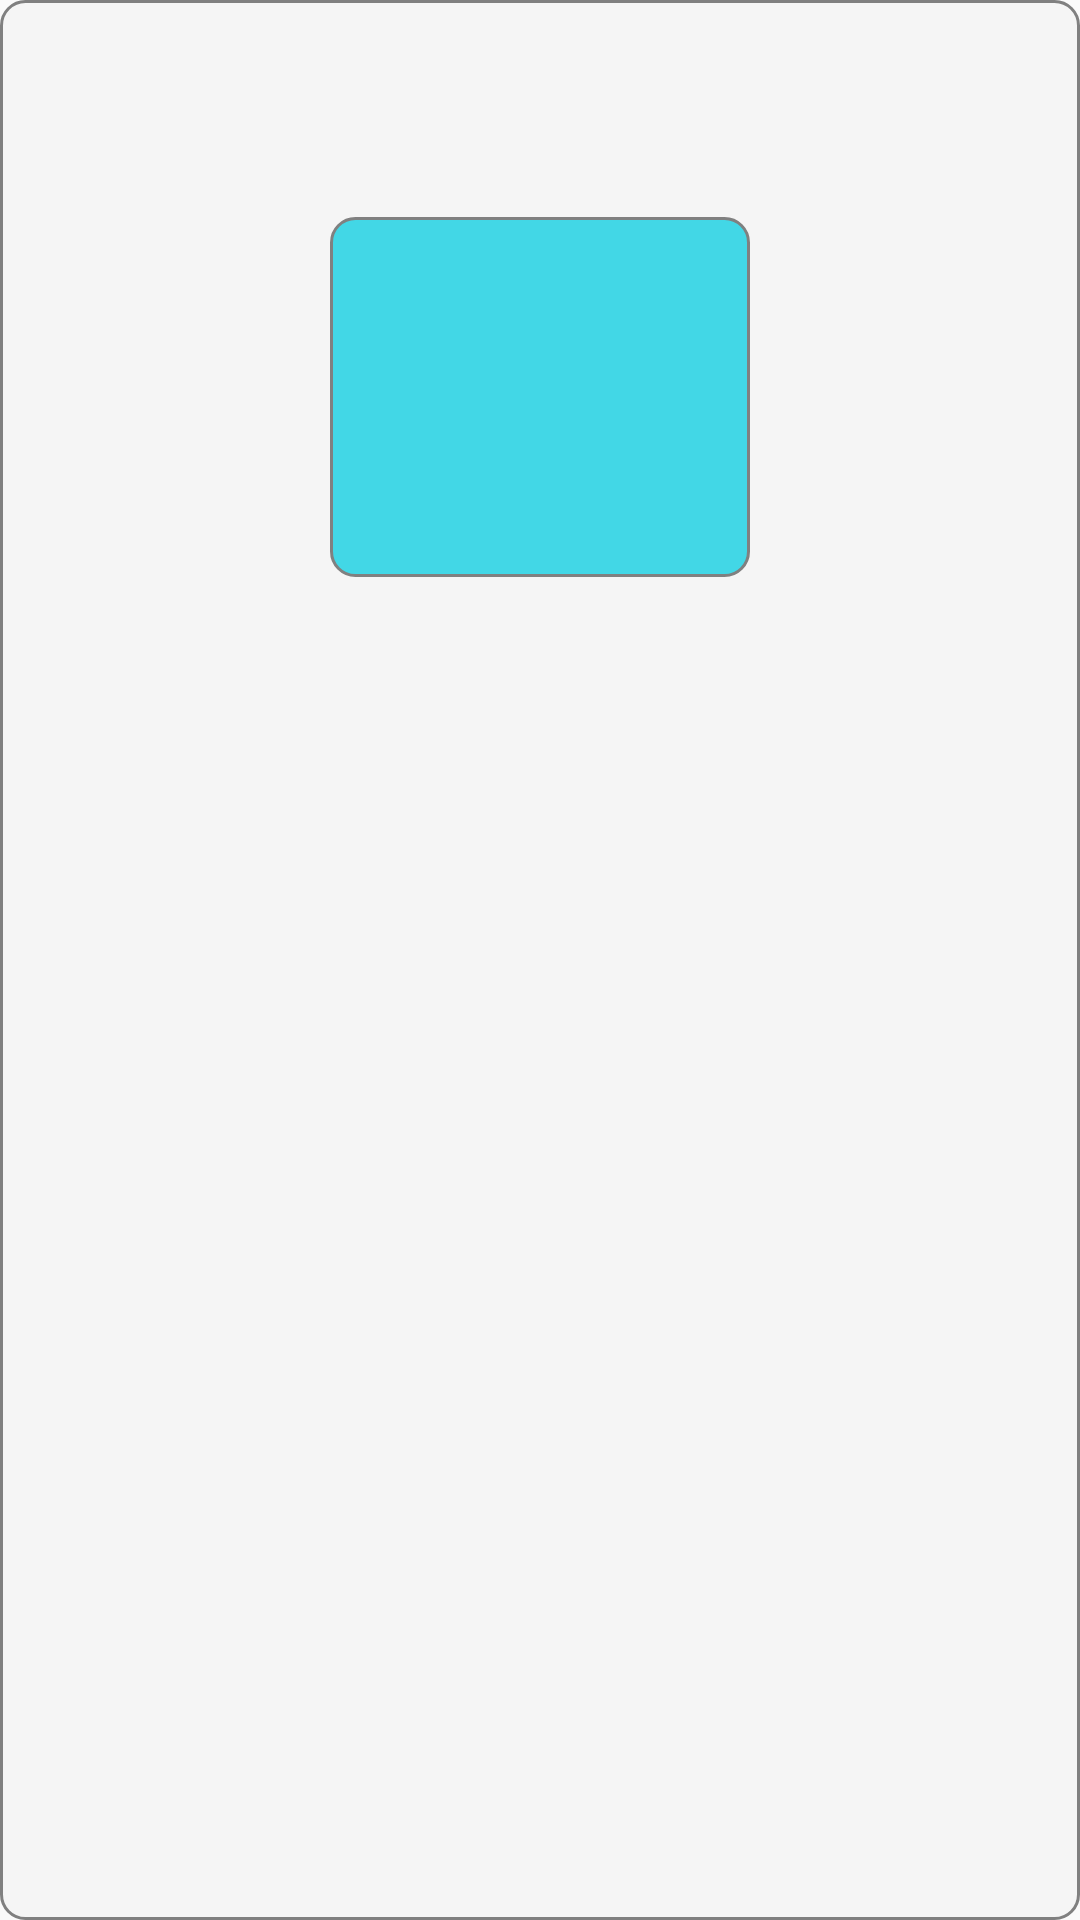

The Android layout XML behind this screen, and the referenced resources:
<!-- AndroidManifest.xml: application theme Theme.CoffeStoreApp -->
<!-- res/layout/custom_layout_displaytable.xml -->
<?xml version="1.0" encoding="utf-8"?>
<RelativeLayout xmlns:android="http://schemas.android.com/apk/res/android"
    xmlns:app="http://schemas.android.com/apk/res-auto"
    android:layout_width="wrap_content"
    android:layout_height="wrap_content"

    android:padding="20dp"
    android:layout_margin="20dp"
    android:background="@drawable/border_radius_light">

    <TextView
        android:id="@+id/txt_customtable_tableName"
        android:layout_width="wrap_content"
        android:layout_height="wrap_content"
        android:textSize="24sp"
        android:textStyle="bold"
        android:textColor="@color/black"
        android:layout_centerHorizontal="true"
        android:paddingBottom="8dp"
        />

    <ImageView
        android:id="@+id/img_customtable_table"
        android:layout_width="140dp"
        android:layout_height="120dp"
        android:src="@drawable/ic_baseline_event_seat_40"
        android:layout_below="@id/txt_customtable_tableName"
        android:layout_marginTop="12dp"
        android:background="@drawable/border_radius_primary"
        android:padding="8dp"
        android:layout_centerHorizontal="true"
        />

    <ImageView
        android:id="@+id/img_customtable_callOrder"
        android:layout_width="40dp"
        android:layout_height="40dp"
        android:layout_below="@id/img_customtable_table"
        android:layout_alignParentStart="true"
        android:layout_marginTop="16dp"
        android:background="@drawable/border_radius"
        android:padding="8dp"
        android:src="@drawable/ic_baseline_fastfood_24"
        android:visibility="invisible" />

    <ImageView
        android:id="@+id/img_customtable_pay"
        android:layout_width="40dp"
        android:layout_height="40dp"
        android:src="@drawable/ic_baseline_payments_24"
        android:background="@drawable/border_radius"
        android:padding="8dp"
        android:layout_below="@id/img_customtable_table"
        android:layout_marginTop="16dp"
        android:layout_toEndOf="@id/img_customtable_callOrder"
        android:layout_marginStart="16dp"
        android:visibility="invisible"
        />

    <ImageView
        android:id="@+id/img_customtable_pressButton"
        android:layout_width="40dp"
        android:layout_height="40dp"
        android:src="@drawable/ic_baseline_backspace_24"
        android:background="@drawable/border_radius"
        android:padding="8dp"
        android:layout_below="@id/img_customtable_table"
        android:layout_marginTop="16dp"
        android:layout_toEndOf="@id/img_customtable_pay"
        android:layout_marginStart="16dp"
        android:visibility="invisible"
        />
</RelativeLayout>
<!-- resources referenced by this layout -->
<resources>
  <color name="black">#FF000000</color>
  <!-- drawable border_radius (drawable) -->
  <?xml version="1.0" encoding="UTF-8"?>
  <shape xmlns:android="http://schemas.android.com/apk/res/android">
  
      <solid android:color="#FF9EE7F1"/>
      <corners android:radius="8dp"/>
      <padding android:left="0dp" android:top="0dp" android:right="0dp" android:bottom="0dp" />
  </shape>
  <!-- drawable border_radius_light (drawable) -->
  <shape xmlns:android="http://schemas.android.com/apk/res/android">
      <solid android:color="@color/lightwhite"/>
      <corners android:radius="8dp"/>
      <stroke android:width="1dp" android:color="@color/gray"/>
  </shape>
  <!-- drawable border_radius_primary (drawable) -->
  <shape xmlns:android="http://schemas.android.com/apk/res/android">
      <solid android:color="@color/colorPrimary"/>
      <corners android:radius="8dp"/>
      <stroke android:width="1dp" android:color="@color/gray"/>
  </shape>
  <!-- drawable ic_baseline_backspace_24 (drawable) -->
  <vector android:height="24dp" android:tint="@color/black"
      android:viewportHeight="24" android:viewportWidth="24"
      android:width="24dp" xmlns:android="http://schemas.android.com/apk/res/android">
      <path android:fillColor="@android:color/white" android:pathData="M22,3L7,3c-0.69,0 -1.23,0.35 -1.59,0.88L0,12l5.41,8.11c0.36,0.53 0.9,0.89 1.59,0.89h15c1.1,0 2,-0.9 2,-2L24,5c0,-1.1 -0.9,-2 -2,-2zM19,15.59L17.59,17 14,13.41 10.41,17 9,15.59 12.59,12 9,8.41 10.41,7 14,10.59 17.59,7 19,8.41 15.41,12 19,15.59z"/>
  </vector>
  <!-- drawable ic_baseline_fastfood_24 (drawable) -->
  <vector android:height="24dp" android:tint="@color/black"
      android:viewportHeight="24" android:viewportWidth="24"
      android:width="24dp" xmlns:android="http://schemas.android.com/apk/res/android">
      <path android:fillColor="@android:color/white" android:pathData="M18.06,22.99h1.66c0.84,0 1.53,-0.64 1.63,-1.46L23,5.05h-5L18,1h-1.97v4.05h-4.97l0.3,2.34c1.71,0.47 3.31,1.32 4.27,2.26 1.44,1.42 2.43,2.89 2.43,5.29v8.05zM1,21.99L1,21h15.03v0.99c0,0.55 -0.45,1 -1.01,1L2.01,22.99c-0.56,0 -1.01,-0.45 -1.01,-1zM16.03,14.99c0,-8 -15.03,-8 -15.03,0h15.03zM1.02,17h15v2h-15z"/>
  </vector>
  <!-- drawable ic_baseline_payments_24 (drawable) -->
  <vector android:height="24dp" android:tint="@color/black"
      android:viewportHeight="24" android:viewportWidth="24"
      android:width="24dp"
       xmlns:android="http://schemas.android.com/apk/res/android">
      <path android:fillColor="@android:color/white" android:pathData="M19,14L19,6c0,-1.1 -0.9,-2 -2,-2L3,4c-1.1,0 -2,0.9 -2,2v8c0,1.1 0.9,2 2,2h14c1.1,0 2,-0.9 2,-2zM10,13c-1.66,0 -3,-1.34 -3,-3s1.34,-3 3,-3 3,1.34 3,3 -1.34,3 -3,3zM23,7v11c0,1.1 -0.9,2 -2,2L4,20v-2h17L21,7h2z"/>
  </vector>
  <style name="Theme.CoffeStoreApp" parent="Theme.MaterialComponents.Light.NoActionBar.Bridge">
          
          <item name="colorPrimary">@color/purple_500</item>
          <item name="colorPrimaryVariant">@color/purple_700</item>
          <item name="colorOnPrimary">@color/white</item>
          
          <item name="colorSecondary">@color/teal_200</item>
          <item name="colorSecondaryVariant">@color/teal_700</item>
          <item name="colorOnSecondary">@color/black</item>
          
          <item name="android:statusBarColor" tools:targetApi="l">?attr/colorPrimaryVariant</item>
          
      </style>
  <color name="lightwhite">#f5f5f5</color>
  <color name="gray">#808080</color>
  <color name="colorPrimary">#42d7e6</color>
  <color name="purple_500">#FF6200EE</color>
  <color name="purple_700">#FF3700B3</color>
  <color name="white">#FFFFFFFF</color>
  <color name="teal_200">#FF03DAC5</color>
  <color name="teal_700">#FF018786</color>
</resources>
